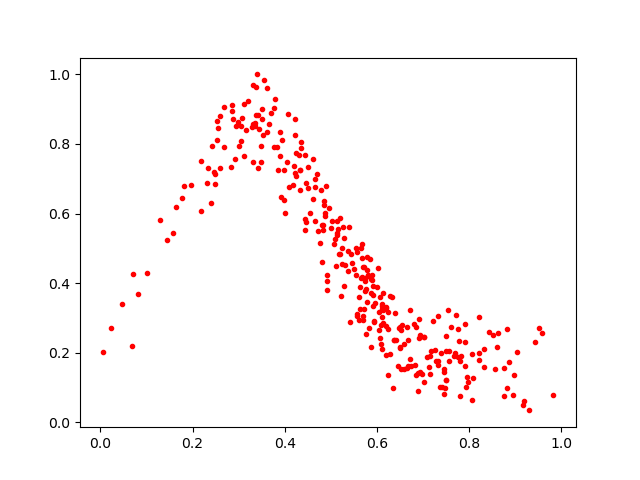

Data behind this chart, as committed beside it:
0.52759224, 0.5309839
0.8209, 0.1998
0.5826, 0.2725
0.6103, 0.3249
0.6074, 0.3589
0.2599, 0.8816
0.624, 0.1352
0.7416, 0.101
0.611, 0.3412
0.4322, 0.7261
0.61, 0.3331
0.4334, 0.6692
0.4096, 0.675
0.9828, 0.07801
0.004498, 0.2033
0.471, 0.5504
0.7256, 0.2065
0.8323, 0.1597
0.4237, 0.7077
0.5671, 0.5139
0.8219, 0.3042
0.3906, 0.6479
0.6844, 0.2732
0.2174, 0.6077
0.8817, 0.2692
0.6169, 0.3277
0.1445, 0.5249
0.571, 0.3251
0.3427, 0.8847
0.3897, 0.8334
0.514, 0.5788
0.5756, 0.3842
0.7455, 0.146
0.422, 0.7176
0.6042, 0.3166
0.5643, 0.5011
0.5363, 0.4923
0.1301, 0.5819
0.4917, 0.4058
0.6075, 0.2433
0.5774, 0.438
0.4651, 0.6986
0.6643, 0.1556
0.3074, 0.8756
0.5243, 0.4549
0.33, 0.7495
0.355, 0.985
0.8434, 0.2587
0.2926, 0.7572
0.6377, 0.2362
0.7942, 0.131
0.9191, 0.061
0.4806, 0.5668
0.6886, 0.1413
0.5071, 0.5123
0.2495, 0.6864
0.3824, 0.7902
0.4814, 0.4616
0.3426, 0.7322
0.4843, 0.624
0.6229, 0.3162
... 264 more rows
